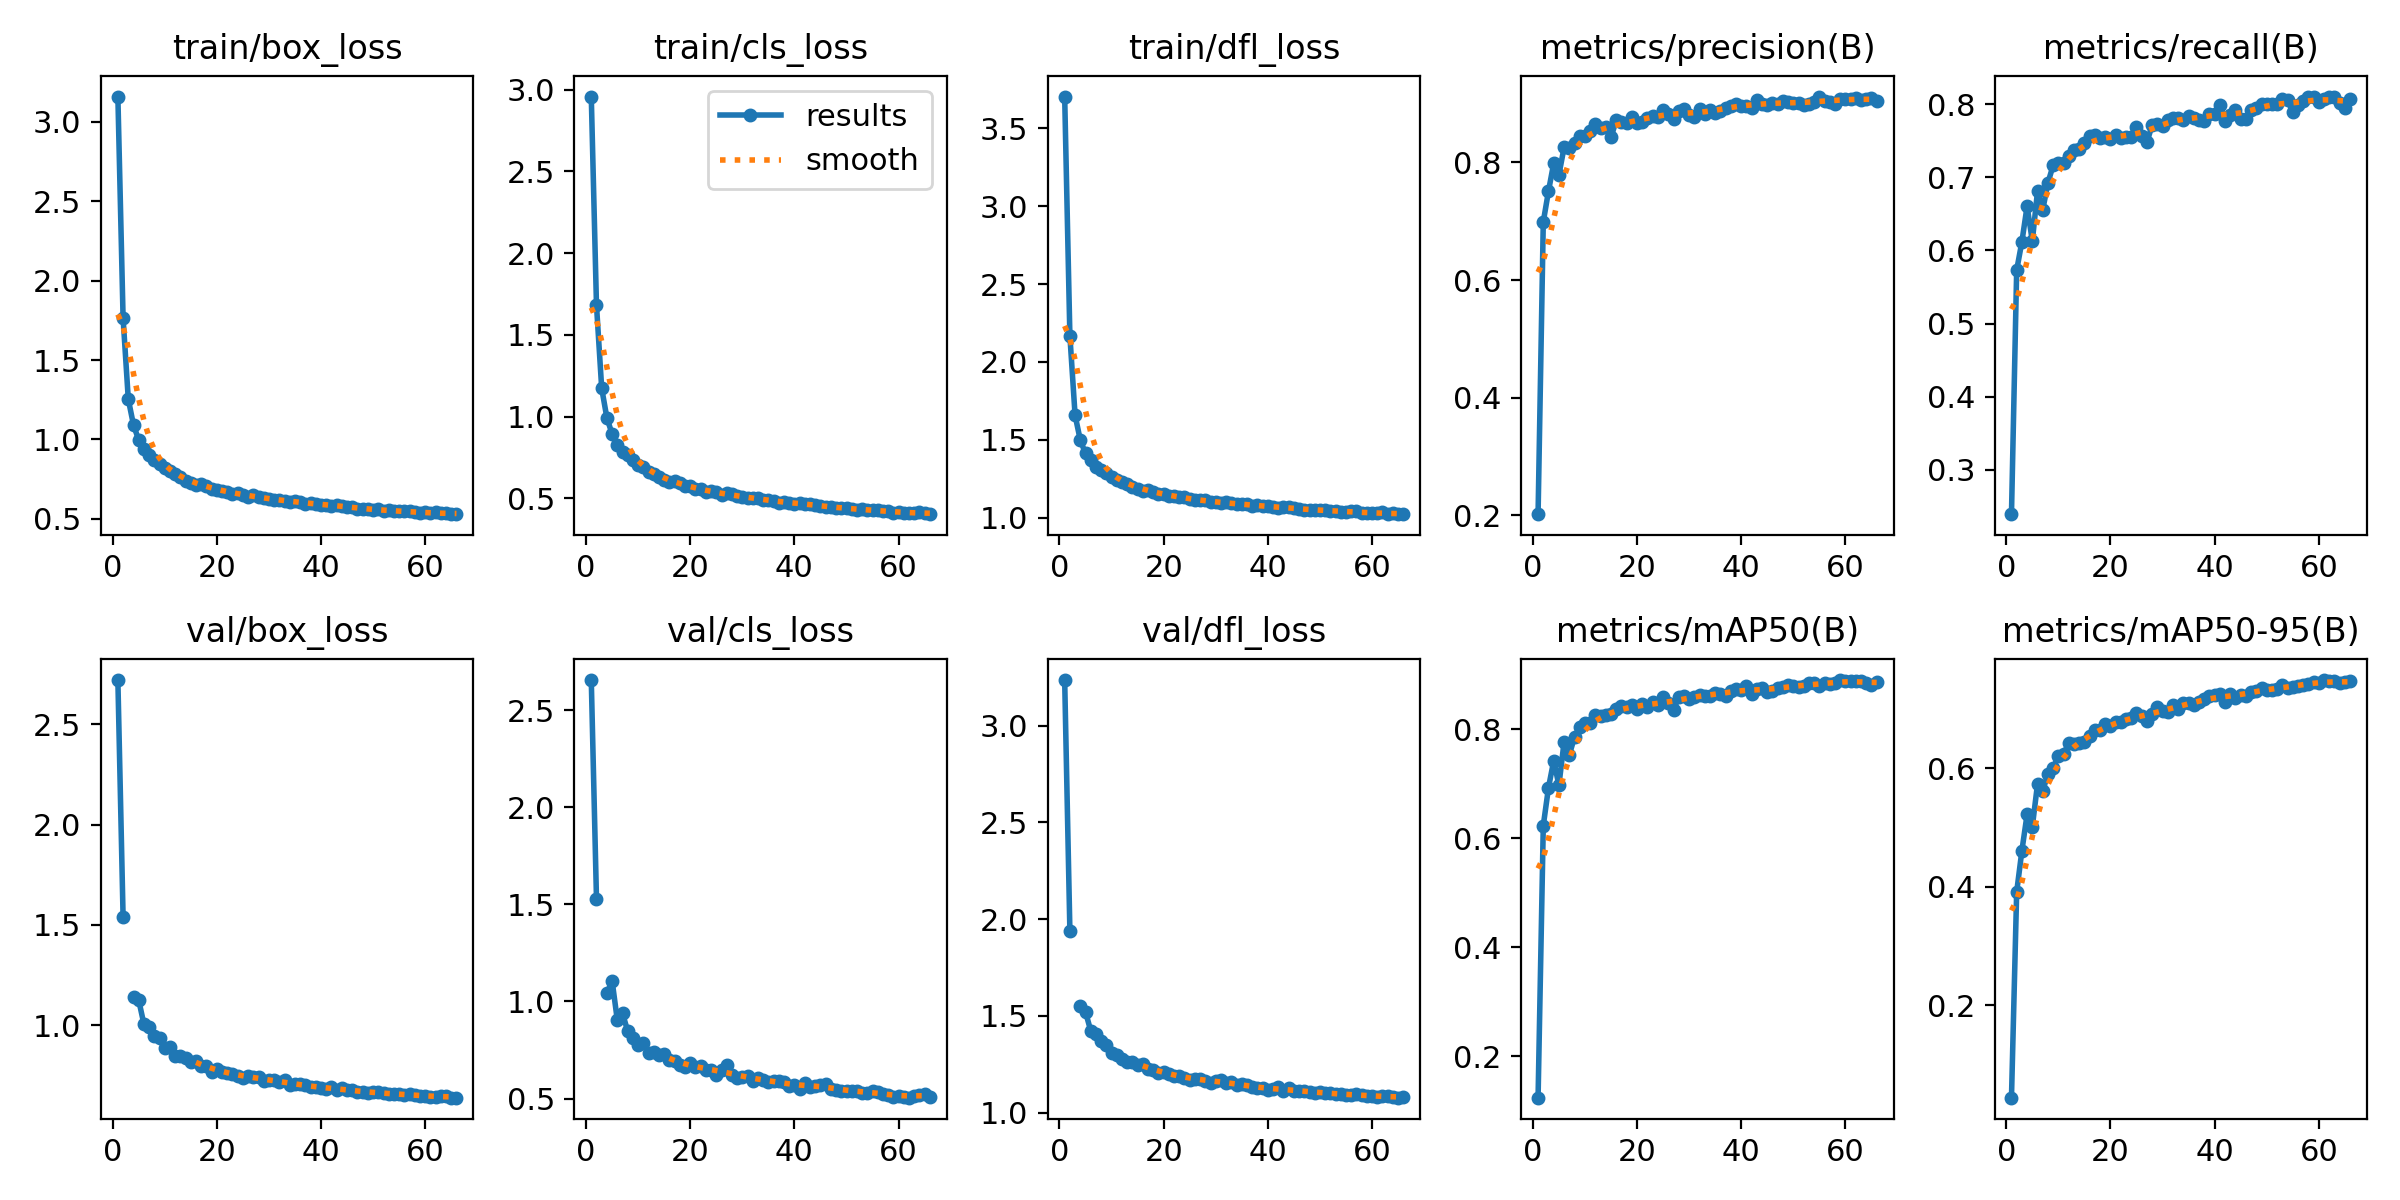

Values plotted in this chart, from the file beside it:
epoch, time, train/box_loss, train/cls_loss, train/dfl_loss, metrics/precision(B), metrics/recall(B), metrics/mAP50(B), metrics/mAP50-95(B), val/box_loss, val/cls_loss, val/dfl_loss, lr/pg0, lr/pg1, lr/pg2
1, 31.78, 3.158, 2.958, 3.705, 0.2018, 0.2394, 0.1236, 0.04351, 2.72, 2.656, 3.236, 0.0006629, 0.0006629, 0.0006629
2, 61.53, 1.764, 1.681, 2.168, 0.699, 0.5731, 0.6233, 0.391, 1.54, 1.529, 1.941, 0.001316, 0.001316, 0.001316
3, 90.18, 1.253, 1.173, 1.656, 0.7513, 0.6118, 0.6929, 0.4607, nan, nan, nan, 0.001957, 0.001957, 0.001957
4, 117.8, 1.091, 0.9917, 1.497, 0.7987, 0.6604, 0.7424, 0.522, 1.138, 1.042, 1.549, 0.001941, 0.001941, 0.001941
5, 145.1, 0.9966, 0.8935, 1.412, 0.7791, 0.6128, 0.6976, 0.5011, 1.125, 1.107, 1.52, 0.001921, 0.001921, 0.001921
6, 173.4, 0.9432, 0.829, 1.368, 0.826, 0.6807, 0.7772, 0.5731, 1.005, 0.9034, 1.423, 0.001901, 0.001901, 0.001901
7, 200.6, 0.9035, 0.7833, 1.325, 0.8239, 0.6552, 0.7533, 0.5614, 0.9898, 0.9387, 1.407, 0.001881, 0.001881, 0.001881
8, 229.1, 0.8691, 0.7629, 1.307, 0.8335, 0.6925, 0.7861, 0.5909, 0.9455, 0.8462, 1.371, 0.001861, 0.001861, 0.001861
9, 256.8, 0.8446, 0.7367, 1.287, 0.8448, 0.7163, 0.8037, 0.5998, 0.9338, 0.8125, 1.347, 0.001842, 0.001842, 0.001842
10, 284, 0.82, 0.7033, 1.258, 0.8456, 0.7191, 0.8123, 0.6212, 0.8842, 0.7779, 1.309, 0.001822, 0.001822, 0.001822
11, 310.5, 0.799, 0.6898, 1.242, 0.8535, 0.719, 0.8109, 0.6235, 0.8896, 0.7836, 1.299, 0.001802, 0.001802, 0.001802
12, 337.8, 0.7819, 0.6636, 1.231, 0.8649, 0.7286, 0.8258, 0.6429, 0.8448, 0.7342, 1.278, 0.001782, 0.001782, 0.001782
13, 365.7, 0.7609, 0.6498, 1.216, 0.8583, 0.737, 0.8254, 0.6411, 0.8462, 0.7402, 1.263, 0.001762, 0.001762, 0.001762
14, 393.3, 0.7409, 0.6324, 1.196, 0.8607, 0.7383, 0.8263, 0.6432, 0.8355, 0.725, 1.26, 0.001743, 0.001743, 0.001743
15, 421.8, 0.7233, 0.6092, 1.181, 0.8426, 0.7469, 0.8279, 0.6447, 0.8155, 0.7298, 1.244, 0.001723, 0.001723, 0.001723
16, 448.4, 0.7128, 0.5986, 1.173, 0.8716, 0.7561, 0.8376, 0.6549, 0.8193, 0.6972, 1.25, 0.001703, 0.001703, 0.001703
17, 477, 0.7223, 0.6049, 1.179, 0.8689, 0.7578, 0.8423, 0.6654, 0.797, 0.6911, 1.225, 0.001683, 0.001683, 0.001683
18, 504.1, 0.7095, 0.5915, 1.166, 0.867, 0.7538, 0.8408, 0.6653, 0.7967, 0.6752, 1.222, 0.001663, 0.001663, 0.001663
19, 530.9, 0.6859, 0.5748, 1.154, 0.8769, 0.7557, 0.8445, 0.6754, 0.7667, 0.6603, 1.207, 0.001644, 0.001644, 0.001644
20, 558, 0.6835, 0.5736, 1.149, 0.8667, 0.7522, 0.8383, 0.6709, 0.7788, 0.6813, 1.21, 0.001624, 0.001624, 0.001624
21, 585.5, 0.6746, 0.556, 1.138, 0.8695, 0.7574, 0.8472, 0.6778, 0.7674, 0.6608, 1.201, 0.001604, 0.001604, 0.001604
22, 612.8, 0.6708, 0.5578, 1.138, 0.8756, 0.7542, 0.8419, 0.6781, 0.7594, 0.6657, 1.188, 0.001584, 0.001584, 0.001584
23, 636.8, 0.66, 0.5401, 1.129, 0.8793, 0.7551, 0.8495, 0.6832, 0.7548, 0.6492, 1.19, 0.001564, 0.001564, 0.001564
24, 660.3, 0.6639, 0.5463, 1.129, 0.8777, 0.7544, 0.8446, 0.6851, 0.7476, 0.6476, 1.181, 0.001545, 0.001545, 0.001545
25, 684.2, 0.6518, 0.536, 1.119, 0.8891, 0.769, 0.8589, 0.6932, 0.7384, 0.622, 1.171, 0.001525, 0.001525, 0.001525
26, 707.9, 0.6395, 0.5223, 1.111, 0.8832, 0.7564, 0.848, 0.6878, 0.7471, 0.6476, 1.174, 0.001505, 0.001505, 0.001505
27, 731.8, 0.6482, 0.5298, 1.113, 0.8732, 0.748, 0.8361, 0.6796, 0.7425, 0.6711, 1.175, 0.001485, 0.001485, 0.001485
28, 755.7, 0.6365, 0.5242, 1.109, 0.8879, 0.771, 0.859, 0.6919, 0.7396, 0.6187, 1.165, 0.001465, 0.001465, 0.001465
29, 779.4, 0.629, 0.5133, 1.1, 0.8908, 0.7722, 0.8618, 0.7029, 0.72, 0.6057, 1.152, 0.001446, 0.001446, 0.001446
30, 803.2, 0.6275, 0.5057, 1.1, 0.8814, 0.7702, 0.8563, 0.6959, 0.7267, 0.6117, 1.165, 0.001426, 0.001426, 0.001426
31, 826.9, 0.6198, 0.5029, 1.095, 0.8771, 0.7786, 0.859, 0.6945, 0.7256, 0.6158, 1.166, 0.001406, 0.001406, 0.001406
32, 850.8, 0.6222, 0.5017, 1.097, 0.8907, 0.781, 0.8639, 0.7069, 0.7144, 0.5914, 1.153, 0.001386, 0.001386, 0.001386
33, 875.6, 0.6144, 0.5024, 1.09, 0.8823, 0.7807, 0.862, 0.6999, 0.7258, 0.605, 1.158, 0.001366, 0.001366, 0.001366
34, 899.9, 0.6091, 0.4921, 1.087, 0.89, 0.7785, 0.8621, 0.7104, 0.7001, 0.5955, 1.141, 0.001347, 0.001347, 0.001347
35, 924.2, 0.6115, 0.4869, 1.088, 0.8845, 0.7843, 0.8668, 0.7102, 0.7049, 0.5858, 1.145, 0.001327, 0.001327, 0.001327
36, 949.2, 0.6069, 0.4858, 1.084, 0.8872, 0.7807, 0.8651, 0.7069, 0.7084, 0.5919, 1.142, 0.001307, 0.001307, 0.001307
37, 974.6, 0.5931, 0.4734, 1.074, 0.8923, 0.7779, 0.8613, 0.7116, 0.7003, 0.5887, 1.131, 0.001287, 0.001287, 0.001287
38, 1001, 0.6008, 0.4788, 1.081, 0.8969, 0.7765, 0.8698, 0.7169, 0.6925, 0.5837, 1.126, 0.001267, 0.001267, 0.001267
39, 1025, 0.5935, 0.4737, 1.071, 0.9, 0.7861, 0.8743, 0.7222, 0.6905, 0.5654, 1.129, 0.001248, 0.001248, 0.001248
40, 1050, 0.5906, 0.4669, 1.071, 0.8965, 0.787, 0.872, 0.7233, 0.6858, 0.5702, 1.118, 0.001228, 0.001228, 0.001228
41, 1076, 0.5898, 0.4702, 1.071, 0.8963, 0.7984, 0.8802, 0.7248, 0.6828, 0.5511, 1.123, 0.001208, 0.001208, 0.001208
42, 1101, 0.5835, 0.4666, 1.063, 0.8922, 0.7774, 0.8641, 0.7121, 0.6923, 0.5789, 1.13, 0.001188, 0.001188, 0.001188
43, 1126, 0.5869, 0.4634, 1.066, 0.9062, 0.7858, 0.8741, 0.726, 0.6751, 0.5589, 1.113, 0.001168, 0.001168, 0.001168
44, 1150, 0.5813, 0.4595, 1.066, 0.8994, 0.7916, 0.8759, 0.7192, 0.6872, 0.5641, 1.125, 0.001149, 0.001149, 0.001149
45, 1174, 0.5766, 0.4546, 1.06, 0.8973, 0.78, 0.8691, 0.7239, 0.6751, 0.5719, 1.109, 0.001129, 0.001129, 0.001129
46, 1199, 0.5739, 0.4491, 1.056, 0.9017, 0.7798, 0.8701, 0.7228, 0.6759, 0.5738, 1.113, 0.001109, 0.001109, 0.001109
47, 1223, 0.5636, 0.444, 1.048, 0.8999, 0.7926, 0.8754, 0.7286, 0.6681, 0.5509, 1.111, 0.001089, 0.001089, 0.001089
48, 1249, 0.5648, 0.4436, 1.05, 0.9051, 0.7948, 0.8783, 0.7312, 0.6674, 0.5429, 1.108, 0.001069, 0.001069, 0.001069
49, 1274, 0.5634, 0.4409, 1.049, 0.9026, 0.8, 0.8807, 0.7362, 0.6615, 0.5402, 1.101, 0.00105, 0.00105, 0.00105
50, 1301, 0.5578, 0.4408, 1.046, 0.9013, 0.8005, 0.8805, 0.7322, 0.6671, 0.5396, 1.107, 0.00103, 0.00103, 0.00103
51, 1326, 0.5599, 0.437, 1.049, 0.9017, 0.8001, 0.8775, 0.7314, 0.6646, 0.5398, 1.101, 0.00101, 0.00101, 0.00101
52, 1351, 0.5527, 0.4304, 1.045, 0.8982, 0.8003, 0.8796, 0.7332, 0.6611, 0.5398, 1.1, 0.0009902, 0.0009902, 0.0009902
53, 1375, 0.5544, 0.4335, 1.042, 0.8996, 0.8069, 0.8846, 0.7403, 0.6542, 0.5274, 1.096, 0.0009704, 0.0009704, 0.0009704
54, 1399, 0.5489, 0.426, 1.038, 0.9022, 0.8051, 0.8844, 0.736, 0.6576, 0.5291, 1.094, 0.0009506, 0.0009506, 0.0009506
55, 1423, 0.5486, 0.4266, 1.034, 0.9122, 0.7892, 0.8802, 0.7373, 0.6548, 0.5397, 1.091, 0.0009308, 0.0009308, 0.0009308
56, 1449, 0.5503, 0.4313, 1.039, 0.9053, 0.7986, 0.8845, 0.7396, 0.6537, 0.5337, 1.091, 0.000911, 0.000911, 0.000911
57, 1473, 0.5485, 0.4232, 1.039, 0.9033, 0.8044, 0.8839, 0.7402, 0.6544, 0.5243, 1.097, 0.0008912, 0.0008912, 0.0008912
58, 1497, 0.542, 0.4194, 1.032, 0.9002, 0.8092, 0.885, 0.7428, 0.6536, 0.5189, 1.09, 0.0008714, 0.0008714, 0.0008714
59, 1520, 0.5363, 0.4122, 1.028, 0.9078, 0.8103, 0.8906, 0.7463, 0.6455, 0.5094, 1.085, 0.0008516, 0.0008516, 0.0008516
60, 1544, 0.5409, 0.417, 1.03, 0.9086, 0.8031, 0.8893, 0.7439, 0.6481, 0.5124, 1.088, 0.0008318, 0.0008318, 0.0008318
... 6 more rows
